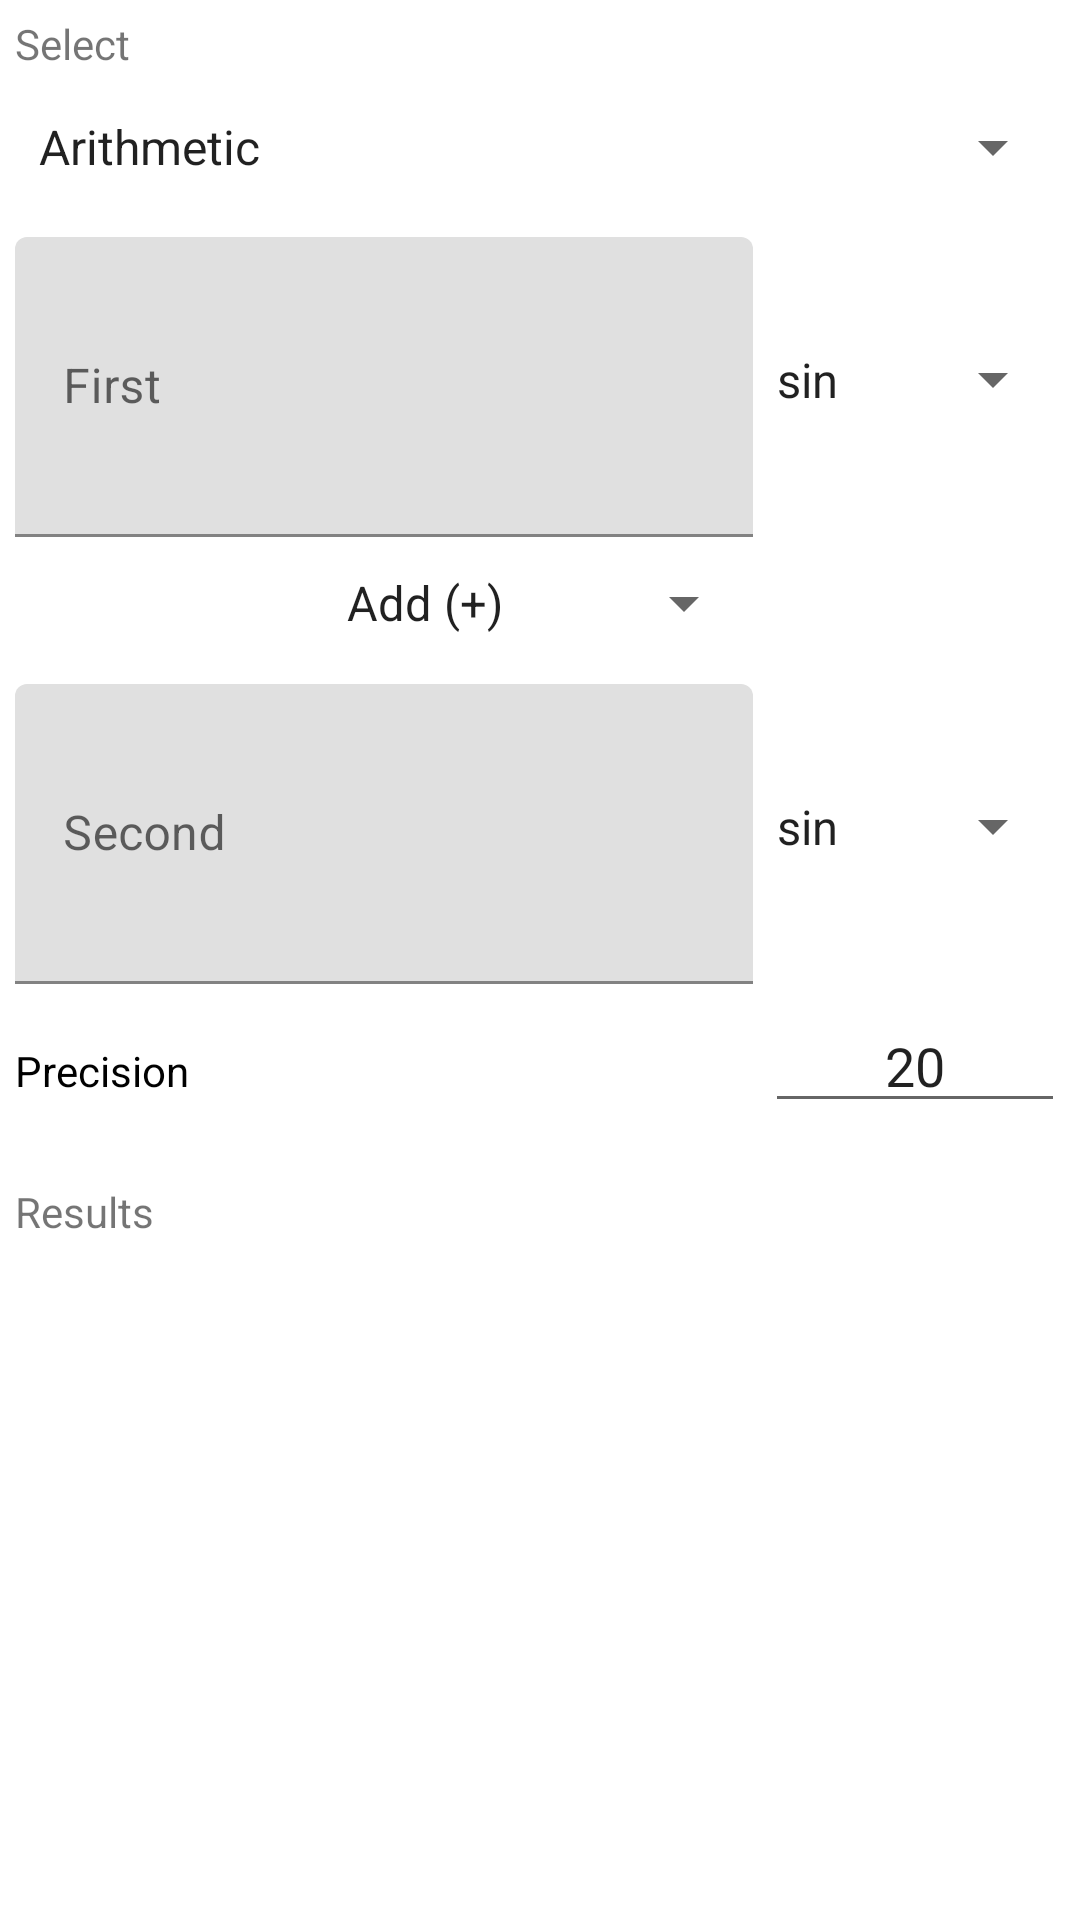

Here is an Android app screen rendered from its layout file. Give the layout XML and the strings, colors and styles it references.
<!-- AndroidManifest.xml: fallback theme Theme.MaterialComponents.DayNight.NoActionBar -->
<!-- res/layout/fragment_longbasic.xml -->
<?xml version="1.0" encoding="utf-8"?>
<ScrollView xmlns:android="http://schemas.android.com/apk/res/android"
    xmlns:tools="http://schemas.android.com/tools"
    android:layout_width="match_parent"
    android:layout_height="match_parent"
    android:fillViewport="true"
    android:orientation="vertical"
    android:padding="5dp"
    tools:context=".contents.independents.longbasic">


    <LinearLayout
        android:layout_width="match_parent"
        android:layout_height="wrap_content"
        android:orientation="vertical">

        <TextView
            android:id="@+id/textView29"
            android:layout_width="match_parent"
            android:layout_height="wrap_content"
            android:text="@string/select" />

        <Spinner
            android:id="@+id/main_spinner"
            android:layout_width="match_parent"
            android:layout_height="50dp"
            android:entries="@array/longbasic_main" />

        <LinearLayout
            android:layout_width="match_parent"
            android:layout_height="wrap_content"
            android:orientation="horizontal">


            <com.google.android.material.textfield.TextInputLayout
                android:id="@+id/first_edittext_tl"
                android:layout_width="0dp"
                android:layout_height="100dp"
                android:layout_marginTop="5dp"
                android:layout_weight="1"
                android:background="@drawable/customborder"
                android:hint="@string/first">

                <com.google.android.material.textfield.TextInputEditText
                    android:id="@+id/first_edittext"
                    android:layout_width="match_parent"
                    android:layout_height="match_parent"
                    android:inputType="numberSigned|numberDecimal" />
            </com.google.android.material.textfield.TextInputLayout>


            <Spinner
                android:id="@+id/first_spinner"
                android:layout_width="wrap_content"
                android:layout_height="match_parent"
                android:entries="@array/longbasic_trigonometries" />
        </LinearLayout>

        <Spinner
            android:id="@+id/operator"
            android:layout_width="wrap_content"
            android:layout_height="wrap_content"
            android:layout_gravity="center_horizontal"
            android:layout_marginTop="10dp"
            android:layout_marginBottom="10dp"
            android:entries="@array/longbasic_operator" />

        <LinearLayout
            android:layout_width="match_parent"
            android:layout_height="wrap_content"
            android:orientation="horizontal">


            <com.google.android.material.textfield.TextInputLayout
                android:id="@+id/second_edittext_tl"
                android:layout_width="0dp"
                android:layout_height="100dp"
                android:layout_marginTop="5dp"
                android:layout_weight="1"
                android:background="@drawable/customborder"
                android:hint="@string/second">

                <com.google.android.material.textfield.TextInputEditText
                    android:id="@+id/second_edittext"
                    android:layout_width="match_parent"
                    android:layout_height="match_parent"
                    android:inputType="numberSigned|numberDecimal" />

            </com.google.android.material.textfield.TextInputLayout>


            <Spinner
                android:id="@+id/second_spinner"
                android:layout_width="wrap_content"
                android:layout_height="match_parent"
                android:entries="@array/longbasic_trigonometries"
                android:gravity="center" />
        </LinearLayout>

        <LinearLayout
            android:layout_width="match_parent"
            android:layout_height="wrap_content"
            android:layout_marginTop="5dp"
            android:orientation="horizontal">


            <TextView
                android:id="@+id/textView16"
                style="@style/blackandwhitetext"
                android:layout_width="match_parent"
                android:layout_height="wrap_content"
                android:layout_weight="1"
                android:text="@string/precision" />

            <EditText
                android:id="@+id/precision"
                android:layout_width="match_parent"
                android:layout_height="wrap_content"
                android:layout_weight="2.5"
                android:ems="10"
                android:gravity="center"
                android:inputType="number"
                android:text="20" />
        </LinearLayout>

        <TextView
            android:id="@+id/textView27"
            android:layout_width="match_parent"
            android:layout_height="wrap_content"
            android:layout_marginTop="20dp"
            android:text="@string/results" />

        <TextView
            android:id="@+id/result"
            style="@style/blackandwhitetext"
            android:layout_width="match_parent"
            android:layout_height="wrap_content"
            android:background="@drawable/customborder4"
            android:gravity="center"
            android:textIsSelectable="true"
            android:textSize="30sp" />


    </LinearLayout>

</ScrollView>
<!-- resources referenced by this layout -->
<resources>
  <string-array name="longbasic_main" translatable="false">
          <item>@string/arithmetic</item>
          <item>@string/trigonometry</item>
          <item>@string/combinationpremium</item>
      </string-array>
  <string-array name="longbasic_operator" translatable="false">
          <item>@string/addition</item>
          <item>@string/subtraction</item>
          <item>@string/multiply</item>
          <item>@string/divide</item>
      </string-array>
  <string-array name="longbasic_trigonometries" translatable="false">
          <item>sin</item>
          <item>cos</item>
          <item>tan</item>
          <item>sin⁻¹</item>
          <item>cos⁻¹</item>
          <item>tan⁻¹</item>
          <item>log</item>
          <item>log2</item>
          <item>log10</item>
          <item>√</item>
      </string-array>
  <string name="first">First</string>
  <string name="precision">Precision</string>
  <string name="results">Results</string>
  <string name="second">Second</string>
  <string name="select">Select</string>
  <style name="blackandwhitetext" parent="Theme.AppCompat">
          <item name="android:textColor">@color/black</item>
      </style>
  <string name="arithmetic">Arithmetic</string>
  <string name="trigonometry">Trigonometry</string>
  <string name="combinationpremium">Combination ᴾᴿᴱᴹᴵᵁᴹ</string>
  <string name="addition">Add (+)</string>
  <string name="subtraction">Subtract (-)</string>
  <string name="multiply">Multiply (×)</string>
  <string name="divide">Divide (÷)</string>
  <color name="black">#FF000000</color>
</resources>
